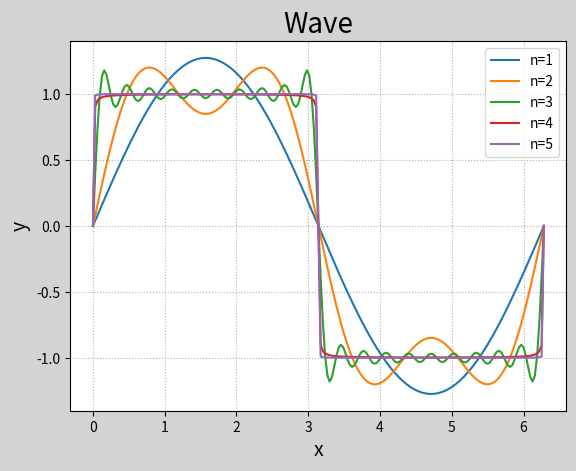

Recreate this plot in Python.
# -*- coding: utf-8 -*-
from __future__ import unicode_literals
import numpy as np
import matplotlib.pyplot as mp


def wave(n):  # n控制信号源的个数
    k = np.arange(1, n + 1)

    def f(x):
        return 4 / np.pi * np.sum(np.sin(
            (2 * k - 1) * x) / (2 * k - 1))
    return np.frompyfunc(f, 1, 1)

x = np.linspace(0, 2 * np.pi, 201)
y1 = wave(1)(x)
y2 = wave(2)(x)  # 2个信号叠加
y3 = wave(10)(x)
y4 = wave(100)(x)
y5 = wave(1000)(x)

mp.figure('Wave', facecolor='lightgray')
mp.title('Wave', fontsize=20)
mp.xlabel('x', fontsize=14)
mp.ylabel('y', fontsize=14)
mp.tick_params(labelsize=10)
mp.grid(linestyle=':')

mp.plot(x, y1, label='n=1')
mp.plot(x, y2, label='n=2')
mp.plot(x, y3, label='n=3')
mp.plot(x, y4, label='n=4')
mp.plot(x, y5, label='n=5')

mp.legend()
mp.show()
